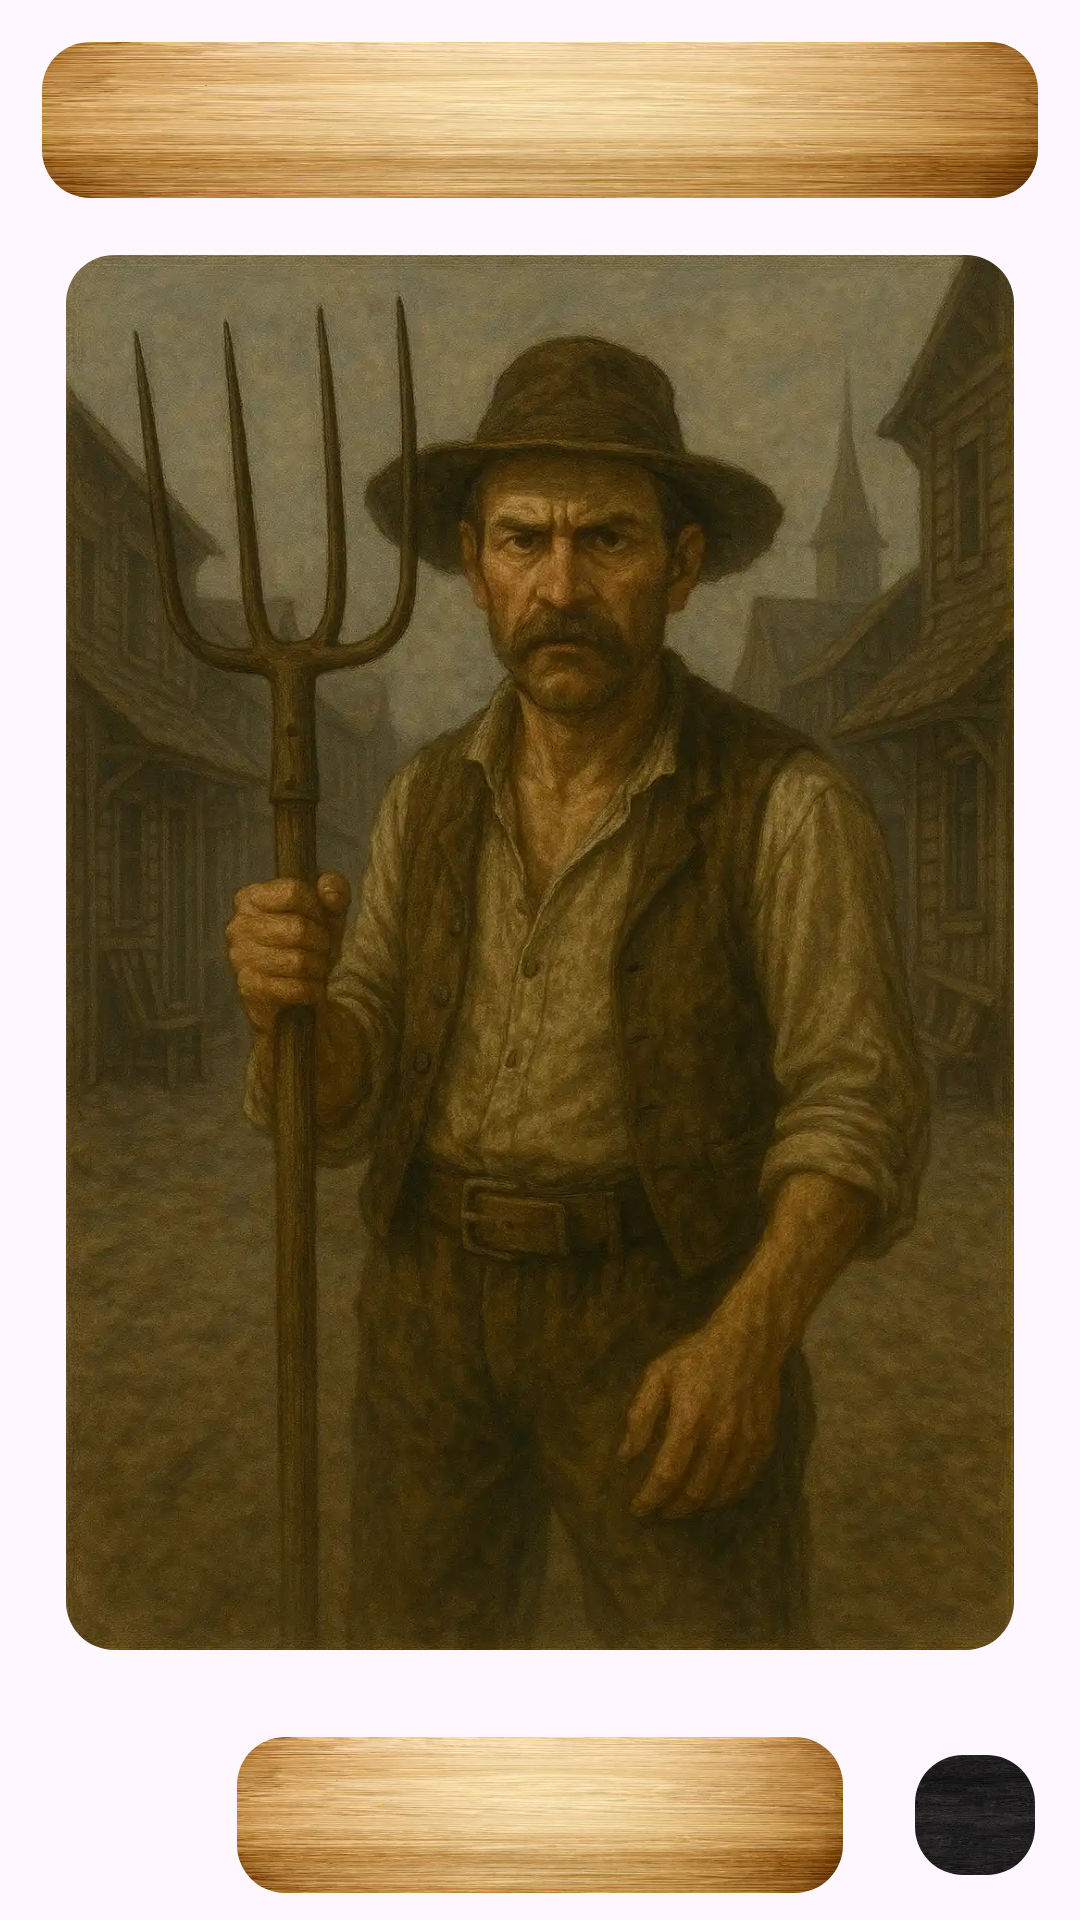

Write the Android layout XML for this screen, with the resource values it uses.
<!-- AndroidManifest.xml: application theme Theme.Werewolf -->
<!-- res/layout/shared_player_header.xml -->
<?xml version="1.0" encoding="utf-8"?>
<androidx.constraintlayout.widget.ConstraintLayout xmlns:android="http://schemas.android.com/apk/res/android"
    android:layout_width="match_parent"
    android:layout_height="match_parent"
    xmlns:app="http://schemas.android.com/apk/res-auto">

    <LinearLayout
        android:id="@+id/titleTextViewLayout"
        android:layout_width="match_parent"
        android:layout_height="wrap_content"
        android:layout_marginEnd="10dp"
        android:layout_marginStart="10dp"
        android:layout_marginTop="10dp"
        app:layout_constraintEnd_toEndOf="parent"
        app:layout_constraintStart_toStartOf="parent"
        app:layout_constraintTop_toTopOf="parent">

        <include layout="@layout/textview_title" />
    </LinearLayout>

    <FrameLayout
        android:id="@+id/roleImageLabelLayout"
        android:layout_width="0dp"
        android:layout_height="0dp"
        android:layout_marginStart="17dp"
        android:layout_marginEnd="17dp"
        android:layout_marginTop="10dp"
        android:layout_marginBottom="15dp"
        android:padding="5dp"
        android:background="@drawable/shape_dark_red_border"
        app:layout_constraintTop_toBottomOf="@id/titleTextViewLayout"
        app:layout_constraintBottom_toTopOf="@id/textViewDescriptionLayout"
        app:layout_constraintStart_toStartOf="parent"
        app:layout_constraintEnd_toEndOf="parent">

        <com.google.android.material.imageview.ShapeableImageView
            android:id="@+id/roleImageLabel"
            android:layout_width="match_parent"
            android:layout_height="match_parent"
            android:scaleType="fitXY"
            android:adjustViewBounds="true"
            android:src="@drawable/villager"
            app:shapeAppearanceOverlay="@style/CustomShapeAppearance"
            app:layout_constraintTop_toTopOf="parent"
            app:layout_constraintBottom_toBottomOf="parent"
            app:layout_constraintStart_toStartOf="parent"
            app:layout_constraintEnd_toEndOf="parent"/>
    </FrameLayout>

    <LinearLayout
        android:id="@+id/textViewDescriptionLayout"
        android:layout_width="match_parent"
        android:layout_height="wrap_content"
        android:layout_marginEnd="70dp"
        android:layout_marginStart="70dp"
        app:layout_constraintStart_toStartOf="parent"
        app:layout_constraintEnd_toEndOf="parent"
        app:layout_constraintTop_toBottomOf="@id/roleImageLabelLayout"
        app:layout_constraintBottom_toBottomOf="parent">
        <include
            layout="@layout/textview_description" />

    </LinearLayout>

    <FrameLayout
        android:id="@+id/roleDescriptionButtonContainer"
        android:layout_width="50dp"
        android:layout_height="50dp"
        android:padding="5dp"
        android:background="@drawable/shape_dark_red_border"
        app:layout_constraintEnd_toEndOf="parent"
        app:layout_constraintStart_toEndOf="@id/textViewDescriptionLayout"
        app:layout_constraintTop_toTopOf="@id/textViewDescriptionLayout"
        app:layout_constraintBottom_toBottomOf="@id/textViewDescriptionLayout"
        android:contentDescription="@string/role_description">

        <com.google.android.material.imageview.ShapeableImageView
            android:layout_width="match_parent"
            android:layout_height="match_parent"
            android:scaleType="fitXY"
            android:adjustViewBounds="true"
            android:src="@drawable/image_black_wood_background"
            app:shapeAppearanceOverlay="@style/CustomShapeAppearance"
            />

        <ImageButton
            android:id="@+id/roleDescriptionButton"
            android:layout_width="30dp"
            android:layout_height="60dp"
            android:layout_gravity="center"
            android:contentDescription="@string/role"
            android:src="@drawable/baseline_question_mark_24"
            android:scaleType="centerInside"
            android:background="?attr/selectableItemBackgroundBorderless" />
    </FrameLayout>

    <TextView
        android:id="@+id/roleDescriptionTextView"
        android:layout_width="match_parent"
        android:layout_height="wrap_content"
        android:layout_marginEnd="70dp"
        android:layout_marginStart="70dp"
        android:padding="35dp"
        android:textColor="@android:color/black"
        android:text="@string/werewolf_description"
        android:visibility="gone"
        app:layout_constraintStart_toStartOf="parent"
        app:layout_constraintEnd_toEndOf="parent"
        app:layout_constraintBottom_toBottomOf="parent"
        app:layout_constraintTop_toTopOf="parent"/>

</androidx.constraintlayout.widget.ConstraintLayout>
<!-- res/layout/textview_title.xml (included above) -->
<?xml version="1.0" encoding="utf-8"?>
<RelativeLayout
    android:layout_width="match_parent"
    android:layout_height="60dp"
    android:background="@drawable/shape_dark_red_border"
    xmlns:android="http://schemas.android.com/apk/res/android"
    xmlns:app="http://schemas.android.com/apk/res-auto">
    <com.google.android.material.imageview.ShapeableImageView
        android:layout_width="match_parent"
        android:layout_height="match_parent"
        android:layout_margin="4dp"
        android:src="@drawable/image_wood_background_clean"
        android:scaleType="fitXY"
        android:background="@drawable/shape_dark_red_border"
        app:shapeAppearanceOverlay="@style/CustomShapeAppearance"
        >
    </com.google.android.material.imageview.ShapeableImageView>

    <TextView
        android:id="@+id/titleLabel"
        android:layout_width="wrap_content"
        android:layout_height="wrap_content"
        android:layout_centerInParent="true"
        android:layout_margin="2dp"
        android:fontFamily="@font/font_old_english_five"
        android:text=""
        android:textColor="#000000"
        android:textSize="18sp" />

</RelativeLayout>
<!-- res/layout/textview_description.xml (included above) -->
<?xml version="1.0" encoding="utf-8"?>
<RelativeLayout
    android:layout_width="match_parent"
    android:layout_height="60dp"
    android:layout_margin="5dp"
    android:layout_gravity="top|center_horizontal"
    android:background="@drawable/shape_dark_red_border"
    xmlns:android="http://schemas.android.com/apk/res/android"
    xmlns:app="http://schemas.android.com/apk/res-auto">
    <com.google.android.material.imageview.ShapeableImageView
        android:layout_width="match_parent"
        android:layout_height="match_parent"
        android:layout_margin="4dp"
        android:src="@drawable/image_wood_background_clean"
        android:scaleType="fitXY"
        android:background="@drawable/shape_dark_red_border"
        app:shapeAppearanceOverlay="@style/CustomShapeAppearance"
        >
    </com.google.android.material.imageview.ShapeableImageView>

    <TextView
        android:id="@+id/descriptionLabel"
        android:layout_width="wrap_content"
        android:layout_height="wrap_content"
        android:layout_centerInParent="true"
        android:layout_margin="2dp"
        android:fontFamily="@font/font_old_english_five"
        android:text=""
        android:textColor="#000000"
        android:textSize="18sp" />

</RelativeLayout>
<!-- resources referenced by this layout -->
<resources>
  <!-- drawable image_black_wood_background: webp bitmap (drawable, 7280 bytes) -->
  <!-- drawable image_wood_background_clean: webp bitmap (drawable, 22938 bytes) -->
  <!-- drawable villager: webp bitmap (drawable, 107494 bytes) -->
  <string name="role">Role</string>
  <string name="role_description">Role Description</string>
  <string name="werewolf_description">Belongs to the werewolves team. Every night can select a villager to eliminate</string>
  <style name="CustomShapeAppearance" parent="ShapeAppearance.MaterialComponents.SmallComponent">
          <item name="cornerFamily">rounded</item>
          <item name="cornerSize">16dp</item>
      </style>
  <style name="Theme.Werewolf" parent="Base.Theme.Werewolf" />
  <style name="Base.Theme.Werewolf" parent="Theme.Material3.DayNight.NoActionBar">
          
          
      </style>
</resources>
